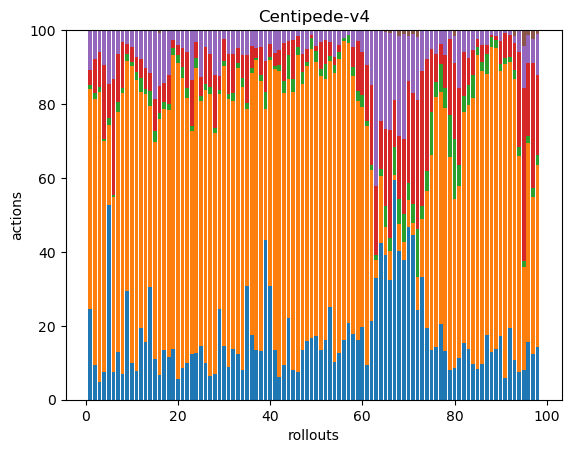

The data file committed next to this chart (first rows):
104, 254, 5, 17, 46, 0, 0, 0, 0, 0, 0, 0, 0, 0, 0, 0, 0, 0
38, 287, 7, 37, 31, 0, 0, 0, 0, 0, 0, 0, 0, 0, 0, 0, 0, 0
29, 468, 7, 57, 35, 0, 0, 0, 0, 0, 0, 0, 0, 0, 0, 0, 0, 0
52, 433, 3, 139, 65, 0, 0, 0, 0, 0, 0, 0, 0, 0, 0, 0, 0, 0
119, 49, 4, 21, 33, 0, 0, 0, 0, 0, 0, 0, 0, 0, 0, 0, 0, 0
46, 287, 3, 191, 79, 1, 0, 0, 0, 0, 0, 0, 0, 0, 0, 0, 0, 0
52, 260, 11, 52, 26, 0, 0, 0, 0, 0, 0, 0, 0, 0, 0, 0, 0, 0
42, 463, 8, 76, 19, 1, 0, 0, 0, 0, 0, 0, 0, 0, 0, 0, 0, 0
64, 136, 4, 6, 8, 0, 0, 0, 0, 0, 0, 0, 0, 0, 0, 0, 0, 0
47, 379, 5, 19, 22, 0, 0, 0, 0, 0, 0, 0, 0, 0, 0, 0, 0, 0
35, 350, 10, 18, 32, 0, 0, 0, 0, 0, 0, 0, 0, 0, 0, 0, 0, 0
50, 163, 10, 13, 20, 0, 0, 0, 0, 0, 0, 0, 0, 0, 0, 0, 0, 0
77, 327, 7, 28, 50, 0, 0, 0, 0, 0, 0, 0, 0, 0, 0, 0, 0, 0
61, 98, 8, 10, 23, 0, 0, 0, 0, 0, 0, 0, 0, 0, 0, 0, 0, 0
33, 177, 9, 26, 56, 0, 0, 0, 0, 0, 0, 0, 0, 0, 0, 0, 0, 0
46, 486, 12, 51, 101, 5, 0, 0, 0, 0, 0, 0, 0, 0, 0, 0, 0, 0
40, 196, 6, 15, 43, 0, 0, 0, 0, 0, 0, 0, 0, 0, 0, 0, 0, 0
59, 346, 8, 40, 63, 0, 0, 0, 0, 0, 0, 0, 0, 0, 0, 0, 0, 0
52, 300, 7, 8, 10, 0, 0, 0, 0, 0, 0, 0, 0, 0, 0, 0, 0, 0
30, 468, 11, 15, 22, 0, 0, 0, 0, 0, 0, 0, 0, 0, 0, 0, 0, 0
29, 265, 10, 18, 16, 0, 0, 0, 0, 0, 0, 0, 0, 0, 0, 0, 0, 0
35, 254, 10, 34, 21, 0, 0, 0, 0, 0, 0, 0, 0, 0, 0, 0, 0, 0
45, 220, 5, 45, 49, 0, 0, 0, 0, 0, 0, 0, 0, 0, 0, 0, 0, 0
55, 337, 12, 19, 14, 0, 0, 0, 0, 0, 0, 0, 0, 0, 0, 0, 0, 0
46, 209, 5, 16, 40, 0, 0, 0, 0, 0, 0, 0, 0, 0, 0, 0, 0, 0
31, 233, 5, 32, 14, 0, 0, 0, 0, 0, 0, 0, 0, 0, 0, 0, 0, 0
25, 300, 7, 36, 25, 0, 0, 0, 0, 0, 0, 0, 0, 0, 0, 0, 0, 0
38, 351, 8, 78, 65, 0, 0, 0, 0, 0, 0, 0, 0, 0, 0, 0, 0, 0
114, 268, 5, 18, 57, 0, 0, 0, 0, 0, 0, 0, 0, 0, 0, 0, 0, 0
68, 357, 7, 28, 11, 0, 0, 0, 0, 0, 0, 0, 0, 0, 0, 0, 0, 0
39, 319, 6, 48, 28, 0, 0, 0, 0, 0, 0, 0, 0, 0, 0, 0, 0, 0
58, 281, 10, 44, 27, 0, 0, 0, 0, 0, 0, 0, 0, 0, 0, 0, 0, 0
76, 476, 8, 25, 30, 0, 0, 0, 0, 0, 0, 0, 0, 0, 0, 0, 0, 0
34, 329, 11, 26, 29, 0, 0, 0, 0, 0, 0, 0, 0, 0, 0, 0, 0, 0
78, 122, 4, 33, 17, 0, 0, 0, 0, 0, 0, 0, 0, 0, 0, 0, 0, 0
52, 210, 4, 17, 13, 0, 0, 0, 0, 0, 0, 0, 0, 0, 0, 0, 0, 0
61, 358, 3, 12, 22, 0, 0, 0, 0, 0, 0, 0, 0, 0, 0, 0, 0, 0
34, 187, 4, 19, 12, 0, 0, 0, 0, 0, 0, 0, 0, 0, 0, 0, 0, 0
57, 47, 6, 11, 11, 0, 0, 0, 0, 0, 0, 0, 0, 0, 0, 0, 0, 0
76, 151, 2, 9, 9, 0, 0, 0, 0, 0, 0, 0, 0, 0, 0, 0, 0, 0
66, 374, 3, 18, 30, 0, 0, 0, 0, 0, 0, 0, 0, 0, 0, 0, 0, 0
26, 349, 6, 17, 23, 0, 0, 0, 0, 0, 0, 0, 0, 0, 0, 0, 0, 0
39, 306, 14, 43, 14, 0, 0, 0, 0, 0, 0, 0, 0, 0, 0, 0, 0, 0
45, 132, 13, 8, 6, 0, 0, 0, 0, 0, 0, 0, 0, 0, 0, 0, 0, 0
38, 349, 16, 49, 13, 0, 0, 0, 0, 0, 0, 0, 0, 0, 0, 0, 0, 0
35, 402, 9, 14, 8, 0, 0, 0, 0, 0, 0, 0, 0, 0, 0, 0, 0, 0
42, 226, 10, 16, 20, 0, 0, 0, 0, 0, 0, 0, 0, 0, 0, 0, 0, 0
41, 191, 3, 9, 13, 0, 0, 0, 0, 0, 0, 0, 0, 0, 0, 0, 0, 0
39, 183, 7, 2, 3, 0, 0, 0, 0, 0, 0, 0, 0, 0, 0, 0, 0, 0
40, 172, 7, 3, 10, 0, 0, 0, 0, 0, 0, 0, 0, 0, 0, 0, 0, 0
48, 266, 7, 26, 12, 0, 0, 0, 0, 0, 0, 0, 0, 0, 0, 0, 0, 0
41, 178, 10, 16, 7, 0, 0, 0, 0, 0, 0, 0, 0, 0, 0, 0, 0, 0
68, 181, 4, 10, 9, 0, 0, 0, 0, 0, 0, 0, 0, 0, 0, 0, 0, 0
56, 430, 11, 12, 38, 2, 0, 0, 0, 0, 0, 0, 0, 0, 0, 0, 0, 0
61, 385, 10, 8, 20, 0, 0, 0, 0, 0, 0, 0, 0, 0, 0, 0, 0, 0
56, 280, 3, 0, 7, 0, 0, 0, 0, 0, 0, 0, 0, 0, 0, 0, 0, 0
59, 217, 6, 0, 4, 0, 0, 0, 0, 0, 0, 0, 0, 0, 0, 0, 0, 0
36, 141, 5, 11, 9, 0, 0, 0, 0, 0, 0, 0, 0, 0, 0, 0, 0, 0
38, 152, 6, 32, 7, 0, 0, 0, 0, 0, 0, 0, 0, 0, 0, 0, 0, 0
74, 223, 12, 44, 22, 0, 0, 0, 0, 0, 0, 0, 0, 0, 0, 0, 0, 0
48, 335, 8, 78, 49, 0, 0, 0, 0, 0, 0, 0, 0, 0, 0, 0, 0, 0
... 37 more rows
